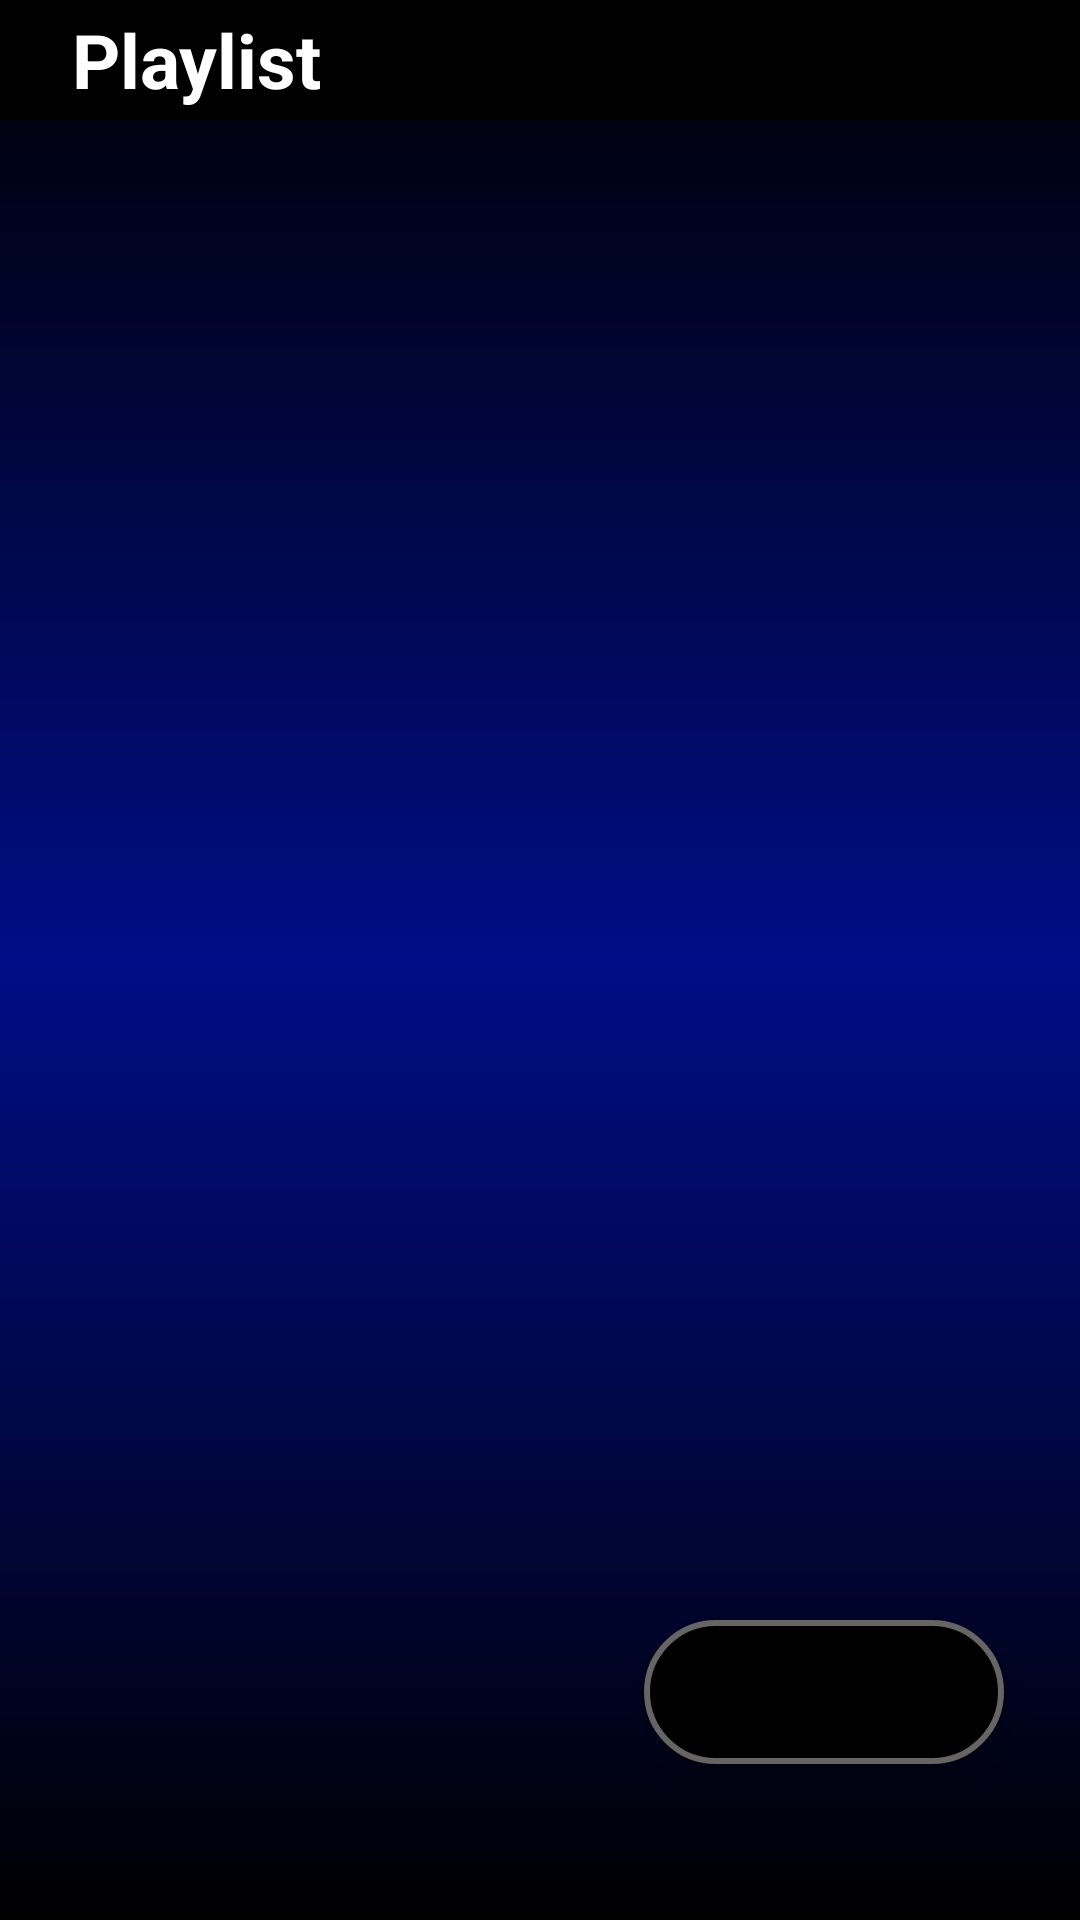

The Android layout XML behind this screen, and the referenced resources:
<!-- AndroidManifest.xml: application theme Theme.SaregamaMusic -->
<!-- res/layout/activity_playlist.xml -->
<?xml version="1.0" encoding="utf-8"?>
<androidx.constraintlayout.widget.ConstraintLayout xmlns:android="http://schemas.android.com/apk/res/android"
    xmlns:app="http://schemas.android.com/apk/res-auto"
    xmlns:tools="http://schemas.android.com/tools"
    android:layout_width="match_parent"
    android:layout_height="match_parent"
    android:background="@drawable/gradientfor_others"
    tools:context=".PlaylistActivity">

    <LinearLayout
        android:id="@+id/linearLayout"
        android:layout_width="match_parent"
        android:layout_height="wrap_content"
        android:background="@color/black"

        android:orientation="horizontal"
        app:layout_constraintEnd_toEndOf="parent"
        app:layout_constraintStart_toStartOf="parent"
        app:layout_constraintTop_toTopOf="parent">


        <ImageButton
            android:id="@+id/backbtnPLA"
            android:layout_width="wrap_content"
            android:layout_height="40dp"
            android:backgroundTint="@android:color/transparent"
            android:contentDescription="@string/back_btn"
            android:src="@drawable/back_icon"
            app:tint="@color/white"
            tools:ignore="DuplicateSpeakableTextCheck" />

        <TextView
            android:layout_width="match_parent"
            android:layout_height="match_parent"
            android:text="@string/playlist_btn"
            android:gravity="center_vertical"
            android:textSize="25sp"
            android:textColor="@color/white"
            android:textStyle="bold"
            android:contentDescription="@string/playlist_btn"/>

    </LinearLayout>

    <androidx.recyclerview.widget.RecyclerView
        android:id="@+id/playlistRV"
        android:layout_width="match_parent"
        android:layout_height="wrap_content"
        app:layout_constraintEnd_toStartOf="parent"
        app:layout_constraintTop_toBottomOf="@id/linearLayout"
        app:layout_constraintStart_toEndOf="parent"
        android:paddingBottom="40dp"
        android:layout_marginTop="10dp"
        android:scrollbars="vertical"/>

    <com.google.android.material.floatingactionbutton.ExtendedFloatingActionButton
    android:id="@+id/addPlaylistBtn"
        android:layout_width="wrap_content"
        android:layout_height="wrap_content"
        android:backgroundTint="@color/black"
        android:contentDescription="@string/back_btn"
        app:icon="@drawable/add_icon"
        app:iconSize="40dp"
        app:iconTint="@color/white"
        app:layout_constraintBottom_toBottomOf="parent"
        app:layout_constraintEnd_toEndOf="parent"
        app:layout_constraintHorizontal_bias="0.895"
        app:layout_constraintStart_toStartOf="parent"
        app:layout_constraintTop_toTopOf="parent"
        app:layout_constraintVertical_bias="0.912"
        app:strokeColor="@color/grey"
        app:strokeWidth="2dp" />

</androidx.constraintlayout.widget.ConstraintLayout>
<!-- resources referenced by this layout -->
<resources>
  <color name="black">#FF000000</color>
  <color name="grey">#676464</color>
  <color name="white">#FFFFFFFF</color>
  <!-- drawable gradientfor_others (drawable) -->
  <?xml version="1.0" encoding="utf-8"?>
  <shape xmlns:android="http://schemas.android.com/apk/res/android"
      android:shape="rectangle">
  
      <gradient
          android:type="linear"
          android:startX="103.5"
          android:startY="448"
          android:angle="90"
          android:endX="310.5"
          android:endY="448"
          android:startColor="@color/black"
          android:centerColor="#000D86"
          android:endColor = "@color/black"/>
  </shape>
  <string name="back_btn">Back</string>
  <string name="playlist_btn">Playlist</string>
  <style name="Theme.SaregamaMusic" parent="Base.Theme.SaregamaMusic" />
  <style name="Base.Theme.SaregamaMusic" parent="Theme.MaterialComponents.DayNight.DarkActionBar">
          
  
           <item name="colorPrimary">#000000</item>
           <item name="colorPrimaryVariant">@color/black</item>
  
          <item name="android:statusBarColor">?attr/colorPrimary</item>
  
  
      </style>
</resources>
